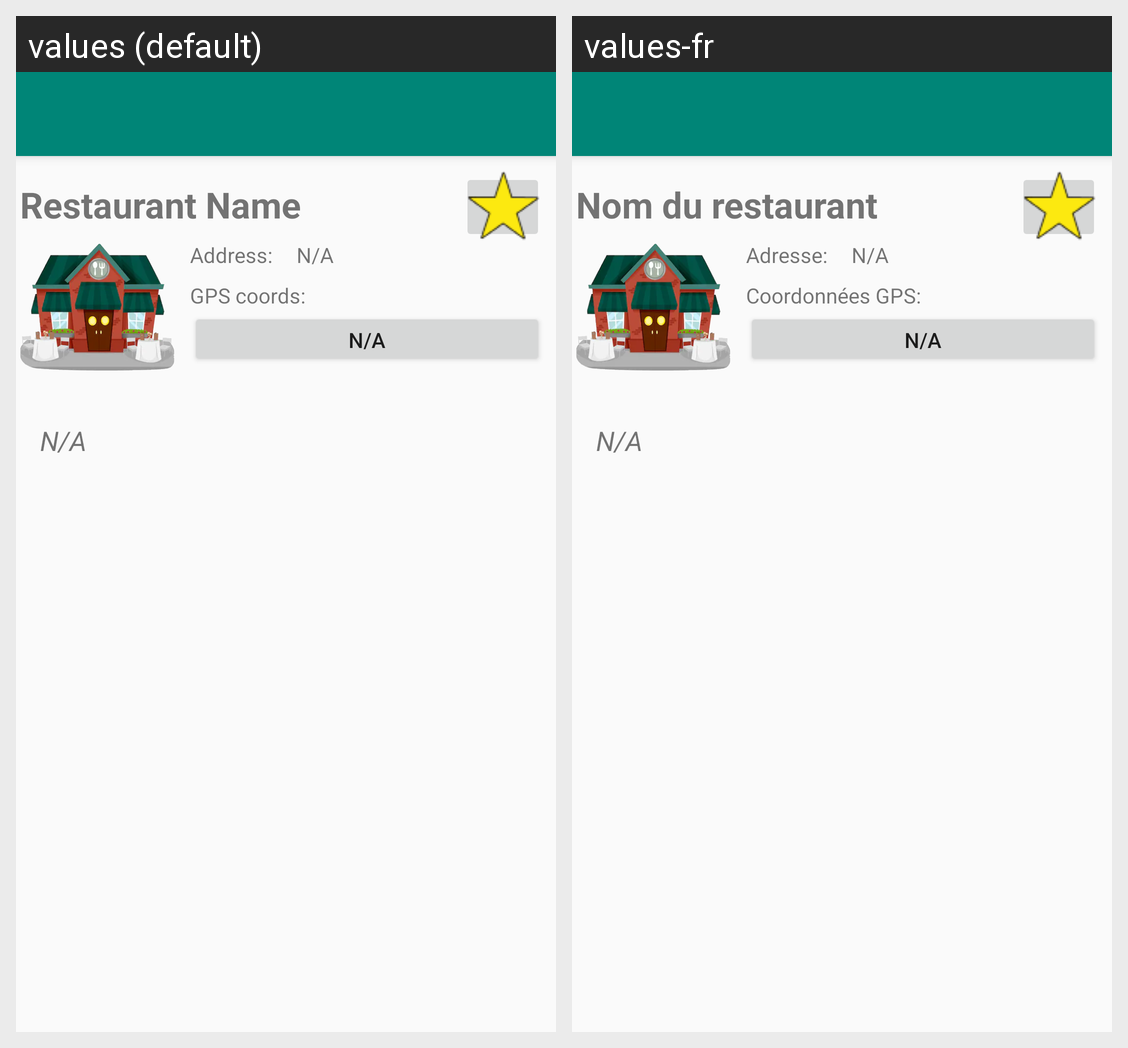

For this localized Android screen grid, give each drawn string resource with its value in every locale shown.
Android screen res/layout/activity_restaurant.xml rendered under 2 locales, left to right: values (default), values-fr. Device: Nexus 5 (rendered at 1080×1920; each locale shown at half size, 540×960, under a caption strip naming it); theme AppTheme.NoActionBar.
Strings drawn on this screen, with the default value and each locale's value (text and hints the layout hard-codes, and strings that could not be matched under every locale, appear in the picture but are not listed):

restaurant_name
  values: Restaurant Name
  values-fr: Nom du restaurant

address
  values: Address:
  values-fr: Adresse:

NA
  values: N/A
  values-fr: N/A

gps_coords
  values: GPS coords:
  values-fr: Coordonnées GPS:
